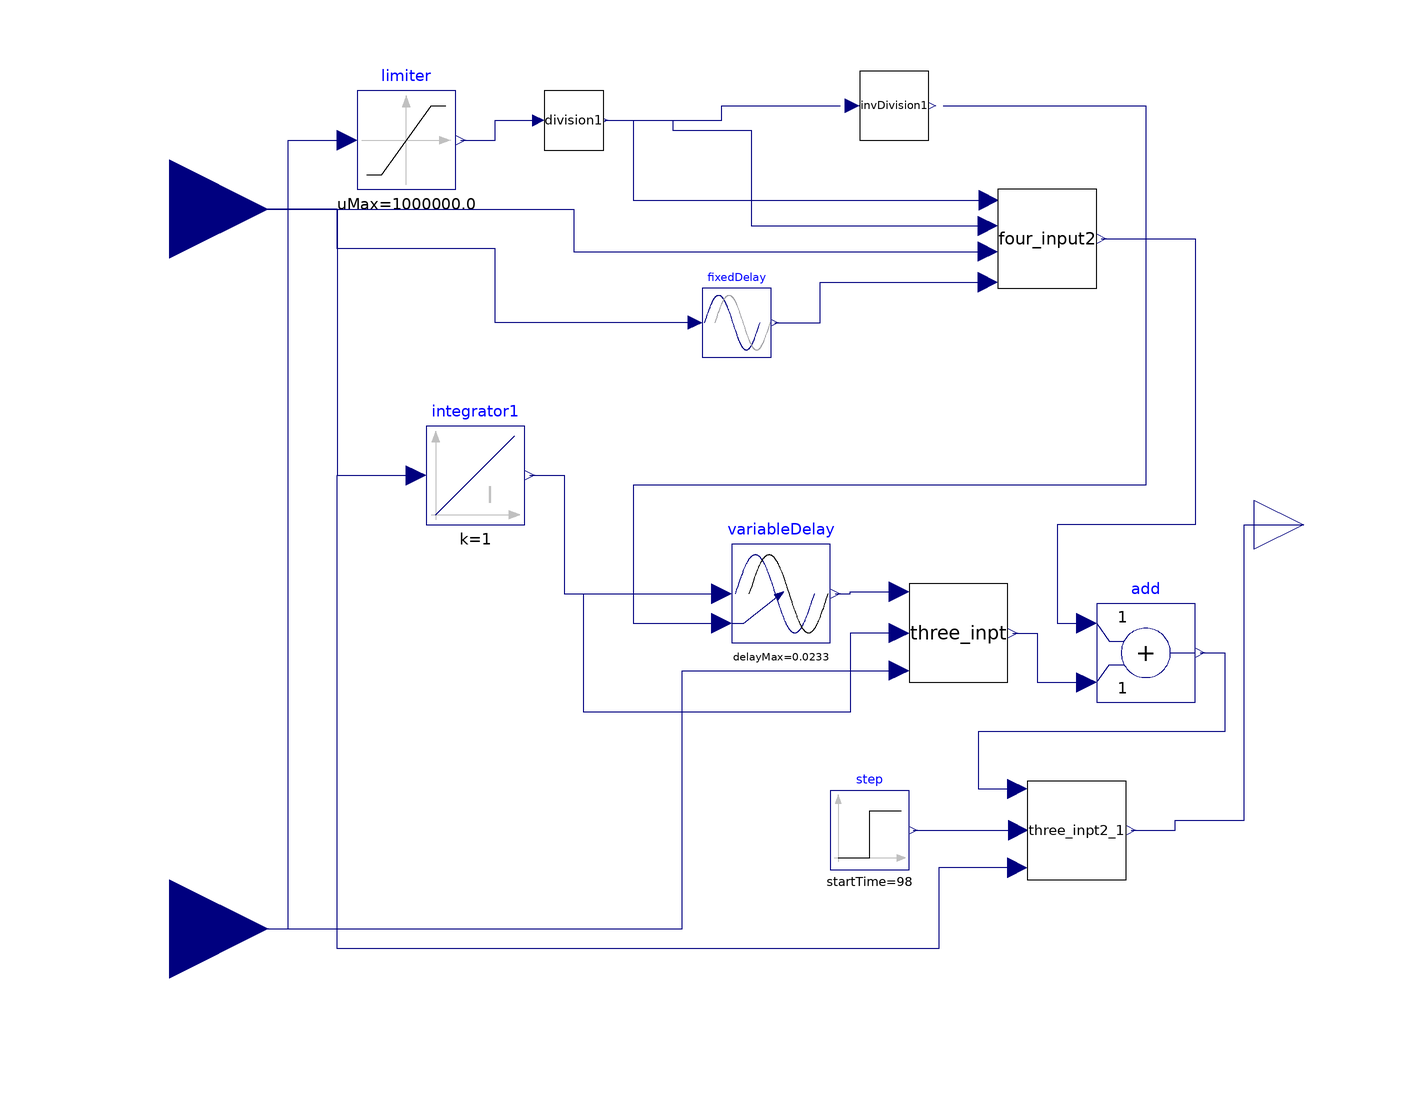

Above is the diagram view of the following Modelica model: its components placed by their Placement annotations and its connect equations drawn as lines.

model Avg_value_mean_freqWithoutTrunc
        import VSC = VSCHVDC;
        parameter Real timeStep;

        Modelica.Blocks.Interfaces.RealInput inp annotation (Placement(transformation(extent={{-140,44},{-100,84}})));
        Modelica.Blocks.Interfaces.RealInput frequency annotation (Placement(transformation(extent={{-140,-102},{-100,-62}})));
        Modelica.Blocks.Interfaces.RealOutput average_output annotation (Placement(transformation(extent={{100,-10},{120,10}})));
        Modelica.Blocks.Nonlinear.Limiter limiter(uMax=1e6, uMin=1e-6) annotation (Placement(transformation(extent={{-82,68},{-62,88}})));
        Modelica.Blocks.Nonlinear.VariableDelay variableDelay(delayMax=0.0233) annotation (Placement(transformation(extent={{-6,-24},{14,-4}})));
        Modelica.Blocks.Continuous.Integrator integrator1 annotation (Placement(transformation(extent={{-68,0},{-48,20}})));
        Modelica.Blocks.Nonlinear.FixedDelay fixedDelay(delayTime=timeStep) annotation (Placement(transformation(extent={{-12,34},{2,48}})));
        Modelica.Blocks.Math.Add add annotation (Placement(transformation(extent={{68,-36},{88,-16}})));

        division division1(TimeStep=timeStep) annotation (Placement(transformation(extent={{-44,76},{-32,88}})));
        invDivision invDivision1(TimeStep=timeStep) annotation (Placement(transformation(extent={{18,78},{36,92}})));
        four_input four_input2 annotation (Placement(transformation(extent={{48,48},{68,68}})));
        Modelica.Blocks.Sources.Step step(
          startTime=98,
          height=-1,
          offset=1) annotation (Placement(transformation(extent={{14,-70},{30,-54}})));
        VSC.HVDC_Emtp.PLL.three_inpt three_inpt annotation (Placement(transformation(extent={{30,-32},{50,-12}})));
        VSC.HVDC_Emtp.PLL.three_inpt2 three_inpt2_1 annotation (Placement(transformation(extent={{54,-72},{74,-52}})));
      equation
        connect(frequency, limiter.u) annotation (Line(
            points={{-120,-82},{-96,-82},{-96,78},{-84,78}},
            color={0,0,127},
            smooth=Smooth.None));
        connect(integrator1.y, variableDelay.u) annotation (Line(
            points={{-47,10},{-40,10},{-40,-14},{-8,-14}},
            color={0,0,127},
            smooth=Smooth.None));
        connect(inp, integrator1.u) annotation (Line(
            points={{-120,64},{-86,64},{-86,10},{-70,10}},
            color={0,0,127},
            smooth=Smooth.None));
        connect(fixedDelay.u, inp) annotation (Line(
            points={{-13.4,41},{-54,41},{-54,56},{-86,56},{-86,64},{-120,64}},
            color={0,0,127},
            smooth=Smooth.None));
        connect(limiter.y, division1.u) annotation (Line(points={{-61,78},{-54,78},{-54,82},{-45.2,82}}, color={0,0,127}));
        connect(division1.y, four_input2.u1) annotation (Line(points={{-31.76,82},{-26,82},{-26,65.8},{46.2,65.8}}, color={0,0,127}));
        connect(fixedDelay.y, four_input2.u4) annotation (Line(points={{2.7,41},{12,41},{12,49.2},{46,49.2}}, color={0,0,127}));
        connect(inp, four_input2.u3) annotation (Line(points={{-120,64},{-82,64},{-38,64},{-38,55.4},{46,55.4}}, color={0,0,127}));
        connect(invDivision1.y, variableDelay.delayTime) annotation (Line(points={{36.9,85},{78,85},{78,8},{-26,8},{-26,-20},{-8,-20}}, color={0,0,127}));
        connect(four_input2.out, add.u1) annotation (Line(points={{69,58},{88,58},{88,0},{60,0},{60,-20},{66,-20}}, color={0,0,127}));
        connect(variableDelay.y, three_inpt.u1) annotation (Line(points={{15,-14},{18,-14},{18,-13.6},{28,-13.6}}, color={0,0,127}));
        connect(three_inpt.u2, variableDelay.u) annotation (Line(points={{28,-22},{18,-22},{18,-38},{-36,-38},{-36,-14},{-8,-14}}, color={0,0,127}));
        connect(frequency, three_inpt.u3) annotation (Line(points={{-120,-82},{-16,-82},{-16,-29.6},{28,-29.6}}, color={0,0,127}));
        connect(three_inpt.out, add.u2) annotation (Line(points={{51,-22},{56,-22},{56,-32},{66,-32}}, color={0,0,127}));
        connect(step.y, three_inpt2_1.u2) annotation (Line(points={{30.8,-62},{52.2,-62}}, color={0,0,127}));
        connect(add.y, three_inpt2_1.u1) annotation (Line(points={{89,-26},{94,-26},{94,-42},{44,-42},{44,-53.6},{52,-53.6}}, color={0,0,127}));
        connect(three_inpt2_1.u3, integrator1.u) annotation (Line(points={{52,-69.6},{36,-69.6},{36,-86},{-86,-86},{-86,10},{-70,10}}, color={0,0,127}));
        connect(three_inpt2_1.out, average_output) annotation (Line(points={{75,-62},{84,-62},{84,-60},{98,-60},{98,0},{110,0}}, color={0,0,127}));
        connect(division1.y, invDivision1.u) annotation (Line(points={{-31.76,82},{-8,82},{-8,85},{16.02,85}}, color={0,0,127}));
        connect(division1.y, four_input2.u2) annotation (Line(points={{-31.76,82},{-18,82},{-18,80},{-2,80},{-2,60.6},{46,60.6}}, color={0,0,127}));
        annotation (Diagram(coordinateSystem(preserveAspectRatio=false, extent={{-100,-100},{100,100}})));
      end Avg_value_mean_freqWithoutTrunc;